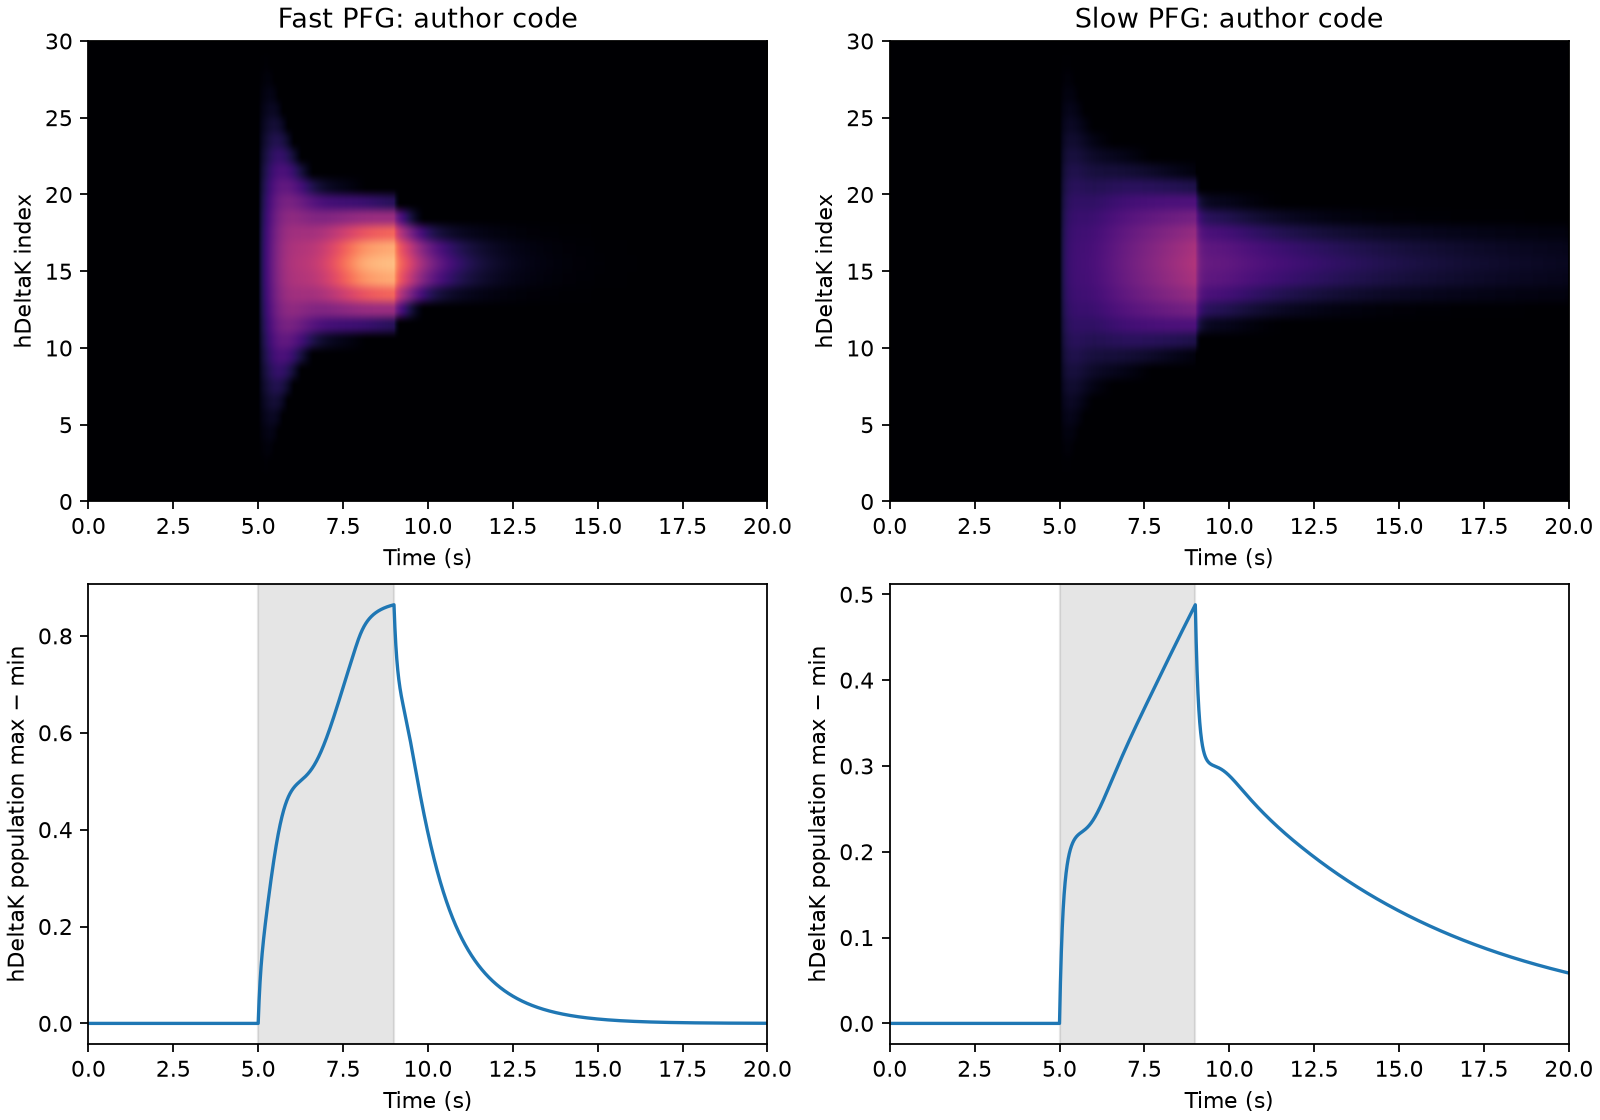

Data behind this chart, as committed beside it:
time_s, fast_hdk_contrast, slow_hdk_contrast
0.000000000000000000e+00, 0.000000000000000000e+00, 0.000000000000000000e+00
1.000000000000000021e-02, 0.000000000000000000e+00, 0.000000000000000000e+00
2.000000000000000042e-02, 0.000000000000000000e+00, 0.000000000000000000e+00
2.999999999999999889e-02, 0.000000000000000000e+00, 0.000000000000000000e+00
4.000000000000000083e-02, 0.000000000000000000e+00, 0.000000000000000000e+00
5.000000000000000278e-02, 0.000000000000000000e+00, 0.000000000000000000e+00
5.999999999999999778e-02, 0.000000000000000000e+00, 0.000000000000000000e+00
7.000000000000000666e-02, 0.000000000000000000e+00, 0.000000000000000000e+00
8.000000000000000167e-02, 0.000000000000000000e+00, 0.000000000000000000e+00
8.999999999999999667e-02, 0.000000000000000000e+00, 0.000000000000000000e+00
1.000000000000000056e-01, 0.000000000000000000e+00, 0.000000000000000000e+00
1.100000000000000006e-01, 0.000000000000000000e+00, 0.000000000000000000e+00
1.199999999999999956e-01, 0.000000000000000000e+00, 0.000000000000000000e+00
1.300000000000000044e-01, 0.000000000000000000e+00, 0.000000000000000000e+00
1.400000000000000133e-01, 0.000000000000000000e+00, 0.000000000000000000e+00
1.499999999999999944e-01, 0.000000000000000000e+00, 0.000000000000000000e+00
1.600000000000000033e-01, 0.000000000000000000e+00, 0.000000000000000000e+00
1.700000000000000122e-01, 0.000000000000000000e+00, 0.000000000000000000e+00
1.799999999999999933e-01, 0.000000000000000000e+00, 0.000000000000000000e+00
1.900000000000000022e-01, 0.000000000000000000e+00, 0.000000000000000000e+00
2.000000000000000111e-01, 0.000000000000000000e+00, 0.000000000000000000e+00
2.099999999999999922e-01, 0.000000000000000000e+00, 0.000000000000000000e+00
2.200000000000000011e-01, 0.000000000000000000e+00, 0.000000000000000000e+00
2.300000000000000100e-01, 0.000000000000000000e+00, 0.000000000000000000e+00
2.399999999999999911e-01, 0.000000000000000000e+00, 0.000000000000000000e+00
2.500000000000000000e-01, 0.000000000000000000e+00, 0.000000000000000000e+00
2.600000000000000089e-01, 0.000000000000000000e+00, 0.000000000000000000e+00
2.700000000000000178e-01, 0.000000000000000000e+00, 0.000000000000000000e+00
2.800000000000000266e-01, 0.000000000000000000e+00, 0.000000000000000000e+00
2.899999999999999800e-01, 0.000000000000000000e+00, 0.000000000000000000e+00
2.999999999999999889e-01, 0.000000000000000000e+00, 0.000000000000000000e+00
3.099999999999999978e-01, 0.000000000000000000e+00, 0.000000000000000000e+00
3.200000000000000067e-01, 0.000000000000000000e+00, 0.000000000000000000e+00
3.300000000000000155e-01, 0.000000000000000000e+00, 0.000000000000000000e+00
3.400000000000000244e-01, 0.000000000000000000e+00, 0.000000000000000000e+00
3.500000000000000333e-01, 0.000000000000000000e+00, 0.000000000000000000e+00
3.599999999999999867e-01, 0.000000000000000000e+00, 0.000000000000000000e+00
3.699999999999999956e-01, 0.000000000000000000e+00, 0.000000000000000000e+00
3.800000000000000044e-01, 0.000000000000000000e+00, 0.000000000000000000e+00
3.900000000000000133e-01, 0.000000000000000000e+00, 0.000000000000000000e+00
4.000000000000000222e-01, 0.000000000000000000e+00, 0.000000000000000000e+00
4.100000000000000311e-01, 0.000000000000000000e+00, 0.000000000000000000e+00
4.199999999999999845e-01, 0.000000000000000000e+00, 0.000000000000000000e+00
4.299999999999999933e-01, 0.000000000000000000e+00, 0.000000000000000000e+00
4.400000000000000022e-01, 0.000000000000000000e+00, 0.000000000000000000e+00
4.500000000000000111e-01, 0.000000000000000000e+00, 0.000000000000000000e+00
4.600000000000000200e-01, 0.000000000000000000e+00, 0.000000000000000000e+00
4.700000000000000289e-01, 0.000000000000000000e+00, 0.000000000000000000e+00
4.799999999999999822e-01, 0.000000000000000000e+00, 0.000000000000000000e+00
4.899999999999999911e-01, 0.000000000000000000e+00, 0.000000000000000000e+00
5.000000000000000000e-01, 0.000000000000000000e+00, 0.000000000000000000e+00
5.100000000000000089e-01, 0.000000000000000000e+00, 0.000000000000000000e+00
5.200000000000000178e-01, 0.000000000000000000e+00, 0.000000000000000000e+00
5.300000000000000266e-01, 0.000000000000000000e+00, 0.000000000000000000e+00
5.400000000000000355e-01, 0.000000000000000000e+00, 0.000000000000000000e+00
5.500000000000000444e-01, 0.000000000000000000e+00, 0.000000000000000000e+00
5.600000000000000533e-01, 0.000000000000000000e+00, 0.000000000000000000e+00
5.700000000000000622e-01, 0.000000000000000000e+00, 0.000000000000000000e+00
5.799999999999999600e-01, 0.000000000000000000e+00, 0.000000000000000000e+00
5.899999999999999689e-01, 0.000000000000000000e+00, 0.000000000000000000e+00
... 1,940 more rows
